Labelled photos from "dataset", an image-classification folder in assiri/Vision-Transformer. The possible labels are: front or left, front or right, hump, left turn, narrows from left, narrows from right, no horron, no parking, no u-turn, overtaking is forbidden, parking, pedestrian crossing, right or left, right turn, rotor, slow, speed limit 100, speed limit 30, speed limit 40, speed limit 50, speed limit 60, speed limit 80, stop, u-turn.

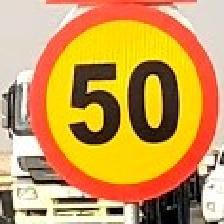
Label: speed limit 50

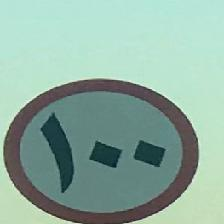
Label: speed limit 100

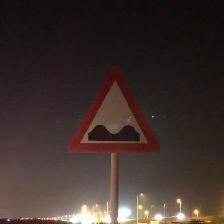
Label: hump

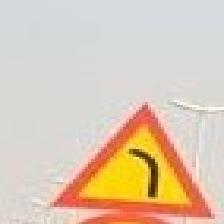
Label: left turn

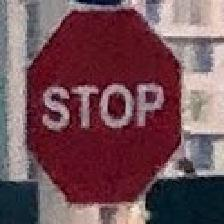
Label: stop

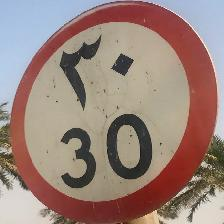
Label: speed limit 30
